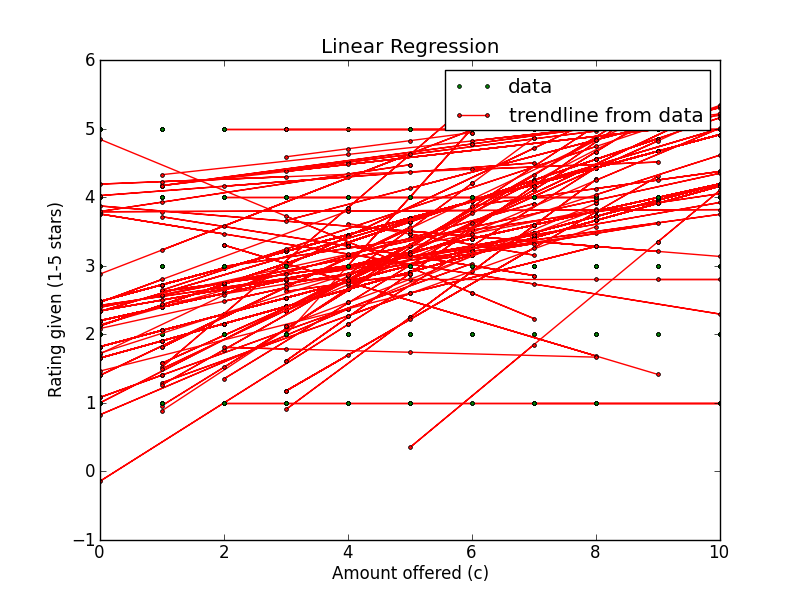

Source data for this figure (header and first rows):
Amount offered, Rating Left, Accepted offer?, Turker ID
8, 2, True, A52Q5ELMQL5VM
5, 1, False, A52Q5ELMQL5VM
2, 2, True, A52Q5ELMQL5VM
3, 2, True, A52Q5ELMQL5VM
